Run: headless pygame with SDL's dummy video driver; simulated clock (each Clock.tick advances the game by its frame time, no real sleeping); random seed 0; keys injected as events and as key.get_pressed() state; no mouse input.
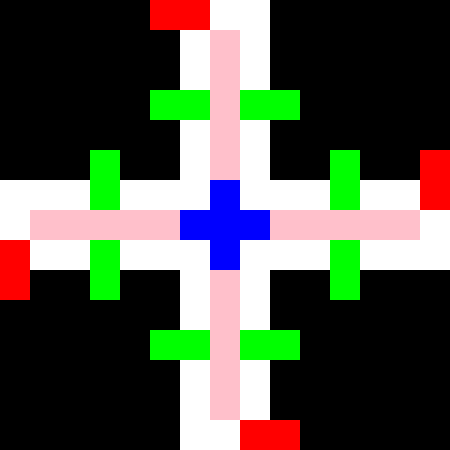
Frame 1 of 4 · flips 1–60 · no input
Frame 2 of 4 · flips 61–180 · tapped SPACE, RETURN · held RIGHT (→), D · screen unchanged from frame 1, image omitted
Frame 3 of 4 · flips 181–300 · held DOWN (↓), S · screen unchanged from frame 2, image omitted
Frame 4 of 4 · flips 301–420 · held LEFT (←), A, UP (↑), W · screen unchanged from frame 3, image omitted

The pygame program that drew these frames:

import pygame


class Cell(pygame.sprite.Sprite):
    def __init__(self, x, y, color="white"):
        super().__init__()
        self.image = pygame.Surface((30, 30))
        self.image.fill(color)
        self.rect = self.image.get_rect()
        self.rect.x = x
        self.rect.y = y


if __name__ == '__main__':
    pygame.init()
    screen = pygame.display.set_mode((450, 450))

    all_sprites = pygame.sprite.Group()
    cell = Cell(150, 0, "red")
    all_sprites.add(cell)
    cell = Cell(180, 0, "red")
    all_sprites.add(cell)
    cell = Cell(210, 0)
    all_sprites.add(cell)
    cell = Cell(240, 0)
    all_sprites.add(cell)
    cell = Cell(180, 30)
    all_sprites.add(cell)
    cell = Cell(210, 30, "pink")
    all_sprites.add(cell)
    cell = Cell(240, 30)
    all_sprites.add(cell)
    cell = Cell(180, 60)
    all_sprites.add(cell)
    cell = Cell(210, 60, "pink")
    all_sprites.add(cell)
    cell = Cell(240, 60)
    all_sprites.add(cell)
    cell = Cell(150, 90, "green")
    all_sprites.add(cell)
    cell = Cell(180, 90, "green")
    all_sprites.add(cell)
    cell = Cell(210, 90, "pink")
    all_sprites.add(cell)
    cell = Cell(240, 90, "green")
    all_sprites.add(cell)
    cell = Cell(270, 90, "green")
    all_sprites.add(cell)
    cell = Cell(180, 120)
    all_sprites.add(cell)
    cell = Cell(210, 120, "pink")
    all_sprites.add(cell)
    cell = Cell(240, 120)
    all_sprites.add(cell)
    cell = Cell(90, 150, "green")
    all_sprites.add(cell)
    cell = Cell(180, 150)
    all_sprites.add(cell)
    cell = Cell(210, 150, "pink")
    all_sprites.add(cell)
    cell = Cell(240, 150)
    all_sprites.add(cell)
    cell = Cell(330, 150, "green")
    all_sprites.add(cell)
    cell = Cell(420, 150, "red")
    all_sprites.add(cell)
    cell = Cell(0, 180)
    all_sprites.add(cell)
    cell = Cell(30, 180)
    all_sprites.add(cell)
    cell = Cell(60, 180)
    all_sprites.add(cell)
    cell = Cell(90, 180, "green")
    all_sprites.add(cell)
    cell = Cell(120, 180)
    all_sprites.add(cell)
    cell = Cell(150, 180)
    all_sprites.add(cell)
    cell = Cell(180, 180)
    all_sprites.add(cell)
    cell = Cell(210, 180, "blue")
    all_sprites.add(cell)
    cell = Cell(240, 180)
    all_sprites.add(cell)
    cell = Cell(270, 180)
    all_sprites.add(cell)
    cell = Cell(300, 180)
    all_sprites.add(cell)
    cell = Cell(330, 180, "green")
    all_sprites.add(cell)
    cell = Cell(360, 180)
    all_sprites.add(cell)
    cell = Cell(390, 180)
    all_sprites.add(cell)
    cell = Cell(420, 180, "red")
    all_sprites.add(cell)
    cell = Cell(0, 210)
    all_sprites.add(cell)
    cell = Cell(30, 210, "pink")
    all_sprites.add(cell)
    cell = Cell(60, 210, "pink")
    all_sprites.add(cell)
    cell = Cell(90, 210, "pink")
    all_sprites.add(cell)
    cell = Cell(120, 210, "pink")
    all_sprites.add(cell)
    cell = Cell(150, 210, "pink")
    all_sprites.add(cell)
    cell = Cell(180, 210, "blue")
    all_sprites.add(cell)
    cell = Cell(210, 210, "blue")
    all_sprites.add(cell)
    cell = Cell(240, 210, "blue")
    all_sprites.add(cell)
    cell = Cell(270, 210, "pink")
    all_sprites.add(cell)
    cell = Cell(300, 210, "pink")
    all_sprites.add(cell)
    cell = Cell(330, 210, "pink")
    all_sprites.add(cell)
    cell = Cell(360, 210, "pink")
    all_sprites.add(cell)
    cell = Cell(390, 210, "pink")
    all_sprites.add(cell)
    cell = Cell(420, 210)
    all_sprites.add(cell)
    cell = Cell(0, 240, "red")
    all_sprites.add(cell)
    cell = Cell(30, 240)
    all_sprites.add(cell)
    cell = Cell(60, 240)
    all_sprites.add(cell)
    cell = Cell(90, 240, "green")
    all_sprites.add(cell)
    cell = Cell(120, 240)
    all_sprites.add(cell)
    cell = Cell(150, 240)
    all_sprites.add(cell)
    cell = Cell(180, 240)
    all_sprites.add(cell)
    cell = Cell(210, 240, "blue")
    all_sprites.add(cell)
    cell = Cell(240, 240)
    all_sprites.add(cell)
    cell = Cell(270, 240)
    all_sprites.add(cell)
    cell = Cell(300, 240)
    all_sprites.add(cell)
    cell = Cell(330, 240, "green")
    all_sprites.add(cell)
    cell = Cell(360, 240)
    all_sprites.add(cell)
    cell = Cell(390, 240)
    all_sprites.add(cell)
    cell = Cell(420, 240)
    all_sprites.add(cell)
    cell = Cell(0, 270, "red")
    all_sprites.add(cell)
    cell = Cell(90, 270, "green")
    all_sprites.add(cell)
    cell = Cell(180, 270)
    all_sprites.add(cell)
    cell = Cell(210, 270, "pink")
    all_sprites.add(cell)
    cell = Cell(240, 270)
    all_sprites.add(cell)
    cell = Cell(330, 270, "green")
    all_sprites.add(cell)
    cell = Cell(180, 300)
    all_sprites.add(cell)
    cell = Cell(210, 300, "pink")
    all_sprites.add(cell)
    cell = Cell(240, 300)
    all_sprites.add(cell)
    cell = Cell(150, 330, "green")
    all_sprites.add(cell)
    cell = Cell(180, 330, "green")
    all_sprites.add(cell)
    cell = Cell(210, 330, "pink")
    all_sprites.add(cell)
    cell = Cell(240, 330, "green")
    all_sprites.add(cell)
    cell = Cell(270, 330, "green")
    all_sprites.add(cell)
    cell = Cell(180, 360)
    all_sprites.add(cell)
    cell = Cell(210, 360, "pink")
    all_sprites.add(cell)
    cell = Cell(240, 360)
    all_sprites.add(cell)
    cell = Cell(180, 390)
    all_sprites.add(cell)
    cell = Cell(210, 390, "pink")
    all_sprites.add(cell)
    cell = Cell(240, 390)
    all_sprites.add(cell)
    cell = Cell(180, 420)
    all_sprites.add(cell)
    cell = Cell(210, 420)
    all_sprites.add(cell)
    cell = Cell(240, 420, "red")
    all_sprites.add(cell)
    cell = Cell(270, 420, "red")
    all_sprites.add(cell)


    running = True
    while running:
        for event in pygame.event.get():
            if event.type == pygame.QUIT:
                running = False

        screen.fill("black")
        all_sprites.draw(screen)
        pygame.display.flip()

    pygame.quit()
